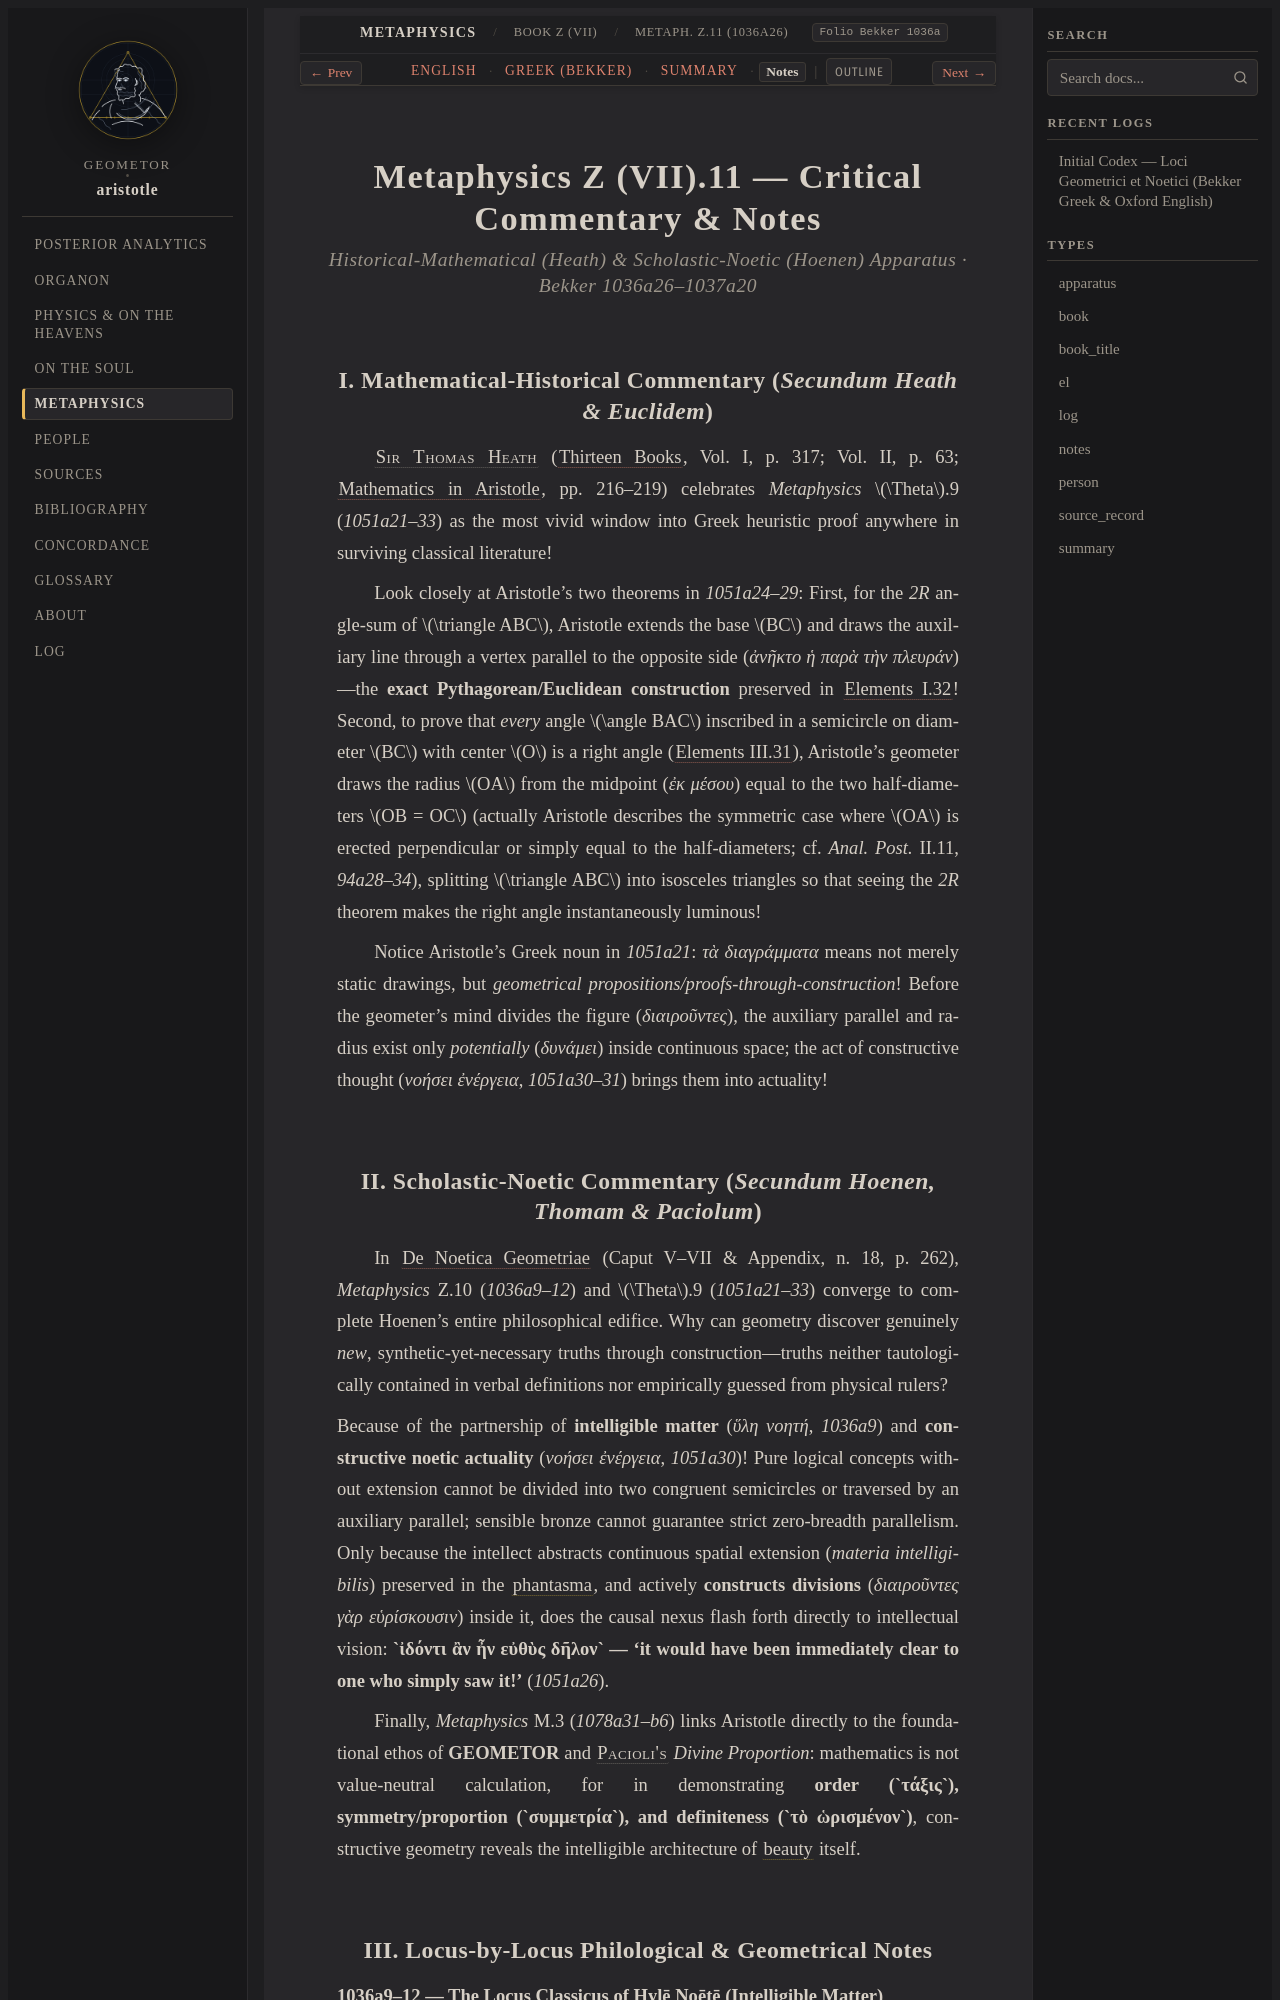

repository: geometor/aristotle · page: metaphysica/book_z/ch_11/notes.html · generator: sphinx

:layout: book
:type: notes
:title: Formal Essence vs. Sensible & Intelligible Matter of the Circle — Notes
:canonical_id: Metaph. Z.11 (1036a26)
:tracks: English: index | Greek: greek | Summary: summary | Notes: notes

.. _liber-5b-hyle-noete-energeia-pulchritudo-notes-c2:

====================================================
Metaphysics Z (VII).11 — Critical Commentary & Notes
====================================================

.. rubric:: Historical-Mathematical (Heath) & Scholastic-Noetic (Hoenen) Apparatus · Bekker 1036a26–1037a20

I. Mathematical-Historical Commentary (*Secundum Heath & Euclidem*)
-------------------------------------------------------------------

:person:`Sir Thomas Heath <heath>` (:cite:`Thirteen Books <heath:euclid:1926>`, Vol. I, p. 317; Vol. II, p. 63; :cite:`Mathematics in Aristotle <heath:math-aristotle:1949>`, pp. 216–219) celebrates *Metaphysics* :math:`\Theta`.9 (`1051a21–33`) as the most vivid window into Greek heuristic proof anywhere in surviving classical literature!

Look closely at Aristotle's two theorems in `1051a24–29`: First, for the `2R` angle-sum of :math:`\triangle ABC`, Aristotle extends the base :math:`BC` and draws the auxiliary line through a vertex parallel to the opposite side (`ἀνῆκτο ἡ παρὰ τὴν πλευράν`)—the **exact Pythagorean/Euclidean construction** preserved in :cite:`Elements I.32 <euclid:I.32>`! Second, to prove that *every* angle :math:`\angle BAC` inscribed in a semicircle on diameter :math:`BC` with center :math:`O` is a right angle (:cite:`Elements III.31 <euclid:III.31>`), Aristotle's geometer draws the radius :math:`OA` from the midpoint (`ἐκ μέσου`) equal to the two half-diameters :math:`OB = OC` (actually Aristotle describes the symmetric case where :math:`OA` is erected perpendicular or simply equal to the half-diameters; cf. *Anal. Post.* II.11, `94a28–34`), splitting :math:`\triangle ABC` into isosceles triangles so that seeing the `2R` theorem makes the right angle instantaneously luminous!

Notice Aristotle's Greek noun in `1051a21`: `τὰ διαγράμματα` means not merely static drawings, but *geometrical propositions/proofs-through-construction*! Before the geometer's mind divides the figure (`διαιροῦντες`), the auxiliary parallel and radius exist only *potentially* (`δυνάμει`) inside continuous space; the act of constructive thought (`νοήσει ἐνέργεια`, `1051a30–31`) brings them into actuality!
